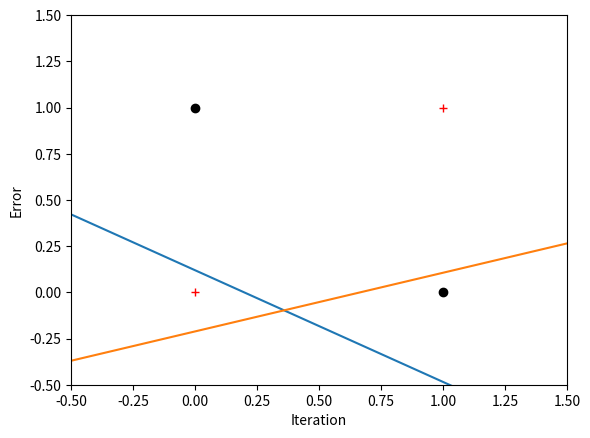

Write the Python code that produced this figure. (Note: this script raises an exception after producing the figure.)
import numpy as np
import matplotlib.pyplot as plt
import math

A = np.zeros((4, 4))
A[0, 0] = 1
A[0, 1] = 0
A[0, 2] = 0
A[0, 3] = 0
A[1, 0] = 1
A[1, 1] = 0
A[1, 2] = 1
A[1, 3] = 1
A[2, 0] = 1
A[2, 1] = 1
A[2, 2] = 0
A[2, 3] = 1
A[3, 0] = 1
A[3, 1] = 1
A[3, 2] = 1
A[3, 3] = 0

count = 0
steps = 50000

ERR = np.zeros(steps // 100 + 1)

# Plotting the classification area
for i in range(0, 4):
    if A[i, 3] == 1:
        plt.plot(A[i, 1], A[i, 2], 'ko:')
    else:
        plt.plot(A[i, 1], A[i, 2], 'r+:')
plt.axis([-0.5, 1.5, -0.5, 1.5])

W = np.zeros(9)
S = np.zeros(3)
U = np.zeros(3)
F = np.zeros(3)
d = np.zeros(3)

# Random initialization of initial weights
for i in range(0, 9):
    W[i] = np.random.rand() - 0.5

ro = 0.2
iteration = 0


def neural_network_output(u1, u2):
    S_temp = np.zeros(3)
    U_temp = np.zeros(3)
    # Forward propagation - hidden layer
    S_temp[0] = W[0] + W[1] * u1 + W[2] * u2
    S_temp[1] = W[3] + W[4] * u1 + W[5] * u2

    U_temp[0] = 1 / (1 + math.exp(-S_temp[0]))
    U_temp[1] = 1 / (1 + math.exp(-S_temp[1]))

    # Forward propagation - output layer
    S_temp[2] = W[6] + W[7] * U_temp[0] + W[8] * U_temp[1]
    U_temp[2] = 1 / (1 + math.exp(-S_temp[2]))

    # Round the output to the nearest integer
    result = (U_temp[2])

    return result


while iteration < steps:
    iteration = iteration + 1

    # Randomly selecting a training vector
    i = np.random.randint(4)

    # Forward propagation - hidden layer
    S[0] = W[0] * A[i, 0] + W[1] * A[i, 1] + W[2] * A[i, 2]
    S[1] = W[3] * A[i, 0] + W[4] * A[i, 1] + W[5] * A[i, 2]

    U[0] = 1 / (1 + math.exp(-S[0]))
    U[1] = 1 / (1 + math.exp(-S[1]))

    # Forward propagation - output layer
    S[2] = W[6] * A[i, 0] + W[7] * U[0] + W[8] * U[1]
    U[2] = 1 / (1 + math.exp(-S[2]))

    # Backpropagation - output layer
    F[2] = U[2] * (1 - U[2])
    d[2] = (A[i, 3] - U[2]) * F[2]

    # Backpropagation - hidden layer
    F[0] = U[0] * (1 - U[0])
    d[0] = W[7] * d[2] * F[0]

    F[1] = U[1] * (1 - U[1])
    d[1] = W[8] * d[2] * F[1]

    # Calculating the error
    if iteration % 100 == 0:
        s = 0
        for j in range(0, 3):
            s += abs(A[j, 3] - neural_network_output(A[j, 1], A[j, 2]))
        ERR[iteration // 100] = s

    # Updating weights - output layer
    W[6] = W[6] + ro * d[2] * A[i, 0]
    W[7] = W[7] + ro * d[2] * U[0]
    W[8] = W[8] + ro * d[2] * U[1]

    # Updating weights - hidden layer
    W[0] = W[0] + ro * d[0] * A[i, 0]
    W[1] = W[1] + ro * d[0] * A[i, 1]
    W[2] = W[2] + ro * d[0] * A[i, 2]

    W[3] = W[3] + ro * d[1] * A[i, 0]
    W[4] = W[4] + ro * d[1] * A[i, 1]
    W[5] = W[5] + ro * d[1] * A[i, 2]

# Plotting the obtained separation lines (neuron 1)
XX = np.zeros(401)
YY = np.zeros(401)
k = 0
for i in np.arange(-2, 2.01, 0.01):
    XX[k] = i
    YY[k] = -((W[1] / W[2]) * i) - (W[0] * 1) / W[2]
    k = k + 1
plt.plot(XX, YY)

# Plotting the obtained separation lines (neuron 2)
k = 0
for i in np.arange(-2, 2.01, 0.01):
    XX[k] = i
    YY[k] = -((W[4] / W[5]) * i) - (W[3] * 1) / W[5]
    k = k + 1
plt.plot(XX, YY)
plt.axis([-0.5, 1.5, -0.5, 1.5])

plt.show()


def plot_error(ERR):
    iterations = range(100, len(ERR) * 100 + 1, 100)
    plt.plot(iterations, ERR)
    plt.xlabel('Iteration')
    plt.ylabel('Error')
    plt.show()


plot_error(ERR)

loop = 1
while loop == 1:
    # Get u1 and u2 input from user
    u1 = float(input("Enter u1: "))
    if u1 == -10:
        loop = 0
        break
    u2 = float(input("Enter u2: "))
    if u2 == -10:
        loop = 0
        break
    res = round(neural_network_output(u1, u2))
    print("Output: ", res)
